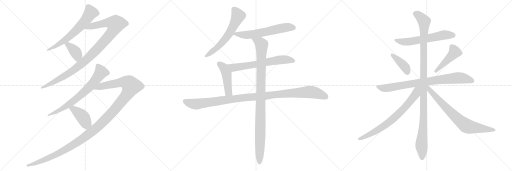
t = 0.00 s
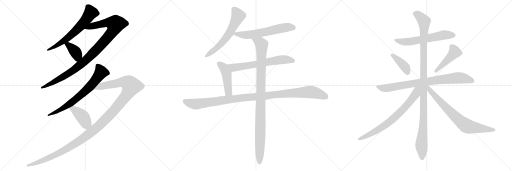
t = 3.21 s
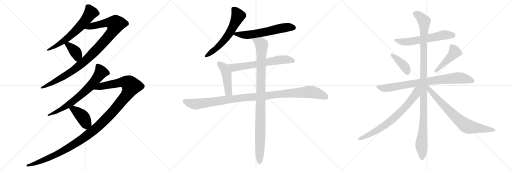
t = 6.43 s
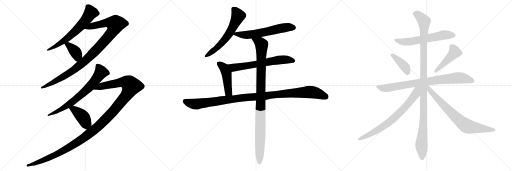
t = 9.64 s
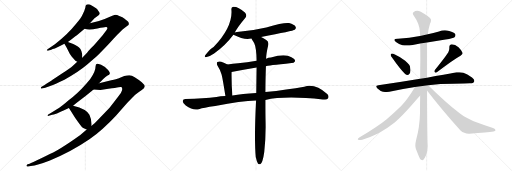
t = 12.85 s
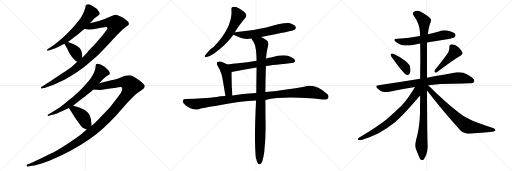
t = 16.06 s

The animated SVG that drew these frames (rendered in a browser with its animation timeline set to each time). Animation: 19 CSS @keyframes rules; one cycle of 16.06 s.

<svg version="1.1" viewBox="0 0 3072 1024" xmlns="http://www.w3.org/2000/svg">
  <g stroke="lightgray" stroke-dasharray="1,1" stroke-width="1" transform="scale(4, 4)">
    <line x1="0" y1="0" x2="256" y2="256"></line>
    <line x1="256" y1="0" x2="0" y2="256"></line>
    <line x1="128" y1="0" x2="128" y2="256"></line>
    <line x1="0" y1="128" x2="256" y2="128"></line>
    <line x1="256" y1="0" x2="512" y2="256"></line>
    <line x1="512" y1="0" x2="256" y2="256"></line>
    <line x1="384" y1="0" x2="384" y2="256"></line>
    <line x1="256" y1="128" x2="512" y2="128"></line>
    <line x1="512" y1="0" x2="768" y2="256"></line>
    <line x1="768" y1="0" x2="512" y2="256"></line>
    <line x1="640" y1="0" x2="640" y2="256"></line>
    <line x1="512" y1="128" x2="768" y2="128"></line>
  </g>
<g transform="scale(1, -1) translate(0, -850)">
   <style type="text/css">
    @keyframes keyframes0 {
      from {
       stroke: black;
       stroke-dashoffset: 644;
       stroke-width: 128;
       }
       68% {
       animation-timing-function: step-end;
       stroke: black;
       stroke-dashoffset: 0;
       stroke-width: 128;
       }
       to {
       stroke: black;
       stroke-width: 1024;
       }
       }
       #make-me-a-hanzi-animation-0 {
         animation: keyframes0 0.774089s both;
         animation-delay: 0.000000s;
         animation-timing-function: linear;
       }
    @keyframes keyframes1 {
      from {
       stroke: black;
       stroke-dashoffset: 1035;
       stroke-width: 128;
       }
       77% {
       animation-timing-function: step-end;
       stroke: black;
       stroke-dashoffset: 0;
       stroke-width: 128;
       }
       to {
       stroke: black;
       stroke-width: 1024;
       }
       }
       #make-me-a-hanzi-animation-1 {
         animation: keyframes1 1.092285s both;
         animation-delay: 0.774089s;
         animation-timing-function: linear;
       }
    @keyframes keyframes2 {
      from {
       stroke: black;
       stroke-dashoffset: 381;
       stroke-width: 128;
       }
       55% {
       animation-timing-function: step-end;
       stroke: black;
       stroke-dashoffset: 0;
       stroke-width: 128;
       }
       to {
       stroke: black;
       stroke-width: 1024;
       }
       }
       #make-me-a-hanzi-animation-2 {
         animation: keyframes2 0.560059s both;
         animation-delay: 1.866374s;
         animation-timing-function: linear;
       }
    @keyframes keyframes3 {
      from {
       stroke: black;
       stroke-dashoffset: 718;
       stroke-width: 128;
       }
       70% {
       animation-timing-function: step-end;
       stroke: black;
       stroke-dashoffset: 0;
       stroke-width: 128;
       }
       to {
       stroke: black;
       stroke-width: 1024;
       }
       }
       #make-me-a-hanzi-animation-3 {
         animation: keyframes3 0.834310s both;
         animation-delay: 2.426433s;
         animation-timing-function: linear;
       }
    @keyframes keyframes4 {
      from {
       stroke: black;
       stroke-dashoffset: 1291;
       stroke-width: 128;
       }
       81% {
       animation-timing-function: step-end;
       stroke: black;
       stroke-dashoffset: 0;
       stroke-width: 128;
       }
       to {
       stroke: black;
       stroke-width: 1024;
       }
       }
       #make-me-a-hanzi-animation-4 {
         animation: keyframes4 1.300618s both;
         animation-delay: 3.260743s;
         animation-timing-function: linear;
       }
    @keyframes keyframes5 {
      from {
       stroke: black;
       stroke-dashoffset: 411;
       stroke-width: 128;
       }
       57% {
       animation-timing-function: step-end;
       stroke: black;
       stroke-dashoffset: 0;
       stroke-width: 128;
       }
       to {
       stroke: black;
       stroke-width: 1024;
       }
       }
       #make-me-a-hanzi-animation-5 {
         animation: keyframes5 0.584473s both;
         animation-delay: 4.561361s;
         animation-timing-function: linear;
       }
    @keyframes keyframes6 {
      from {
       stroke: black;
       stroke-dashoffset: 612;
       stroke-width: 128;
       }
       67% {
       animation-timing-function: step-end;
       stroke: black;
       stroke-dashoffset: 0;
       stroke-width: 128;
       }
       to {
       stroke: black;
       stroke-width: 1024;
       }
       }
       #make-me-a-hanzi-animation-6 {
         animation: keyframes6 0.748047s both;
         animation-delay: 5.145834s;
         animation-timing-function: linear;
       }
    @keyframes keyframes7 {
      from {
       stroke: black;
       stroke-dashoffset: 611;
       stroke-width: 128;
       }
       67% {
       animation-timing-function: step-end;
       stroke: black;
       stroke-dashoffset: 0;
       stroke-width: 128;
       }
       to {
       stroke: black;
       stroke-width: 1024;
       }
       }
       #make-me-a-hanzi-animation-7 {
         animation: keyframes7 0.747233s both;
         animation-delay: 5.893881s;
         animation-timing-function: linear;
       }
    @keyframes keyframes8 {
      from {
       stroke: black;
       stroke-dashoffset: 652;
       stroke-width: 128;
       }
       68% {
       animation-timing-function: step-end;
       stroke: black;
       stroke-dashoffset: 0;
       stroke-width: 128;
       }
       to {
       stroke: black;
       stroke-width: 1024;
       }
       }
       #make-me-a-hanzi-animation-8 {
         animation: keyframes8 0.780599s both;
         animation-delay: 6.641114s;
         animation-timing-function: linear;
       }
    @keyframes keyframes9 {
      from {
       stroke: black;
       stroke-dashoffset: 467;
       stroke-width: 128;
       }
       60% {
       animation-timing-function: step-end;
       stroke: black;
       stroke-dashoffset: 0;
       stroke-width: 128;
       }
       to {
       stroke: black;
       stroke-width: 1024;
       }
       }
       #make-me-a-hanzi-animation-9 {
         animation: keyframes9 0.630046s both;
         animation-delay: 7.421713s;
         animation-timing-function: linear;
       }
    @keyframes keyframes10 {
      from {
       stroke: black;
       stroke-dashoffset: 1114;
       stroke-width: 128;
       }
       78% {
       animation-timing-function: step-end;
       stroke: black;
       stroke-dashoffset: 0;
       stroke-width: 128;
       }
       to {
       stroke: black;
       stroke-width: 1024;
       }
       }
       #make-me-a-hanzi-animation-10 {
         animation: keyframes10 1.156576s both;
         animation-delay: 8.051759s;
         animation-timing-function: linear;
       }
    @keyframes keyframes11 {
      from {
       stroke: black;
       stroke-dashoffset: 1029;
       stroke-width: 128;
       }
       77% {
       animation-timing-function: step-end;
       stroke: black;
       stroke-dashoffset: 0;
       stroke-width: 128;
       }
       to {
       stroke: black;
       stroke-width: 1024;
       }
       }
       #make-me-a-hanzi-animation-11 {
         animation: keyframes11 1.087402s both;
         animation-delay: 9.208335s;
         animation-timing-function: linear;
       }
    @keyframes keyframes12 {
      from {
       stroke: black;
       stroke-dashoffset: 608;
       stroke-width: 128;
       }
       66% {
       animation-timing-function: step-end;
       stroke: black;
       stroke-dashoffset: 0;
       stroke-width: 128;
       }
       to {
       stroke: black;
       stroke-width: 1024;
       }
       }
       #make-me-a-hanzi-animation-12 {
         animation: keyframes12 0.744792s both;
         animation-delay: 10.295737s;
         animation-timing-function: linear;
       }
    @keyframes keyframes13 {
      from {
       stroke: black;
       stroke-dashoffset: 399;
       stroke-width: 128;
       }
       56% {
       animation-timing-function: step-end;
       stroke: black;
       stroke-dashoffset: 0;
       stroke-width: 128;
       }
       to {
       stroke: black;
       stroke-width: 1024;
       }
       }
       #make-me-a-hanzi-animation-13 {
         animation: keyframes13 0.574707s both;
         animation-delay: 11.040529s;
         animation-timing-function: linear;
       }
    @keyframes keyframes14 {
      from {
       stroke: black;
       stroke-dashoffset: 457;
       stroke-width: 128;
       }
       60% {
       animation-timing-function: step-end;
       stroke: black;
       stroke-dashoffset: 0;
       stroke-width: 128;
       }
       to {
       stroke: black;
       stroke-width: 1024;
       }
       }
       #make-me-a-hanzi-animation-14 {
         animation: keyframes14 0.621908s both;
         animation-delay: 11.615236s;
         animation-timing-function: linear;
       }
    @keyframes keyframes15 {
      from {
       stroke: black;
       stroke-dashoffset: 828;
       stroke-width: 128;
       }
       73% {
       animation-timing-function: step-end;
       stroke: black;
       stroke-dashoffset: 0;
       stroke-width: 128;
       }
       to {
       stroke: black;
       stroke-width: 1024;
       }
       }
       #make-me-a-hanzi-animation-15 {
         animation: keyframes15 0.923828s both;
         animation-delay: 12.237144s;
         animation-timing-function: linear;
       }
    @keyframes keyframes16 {
      from {
       stroke: black;
       stroke-dashoffset: 1147;
       stroke-width: 128;
       }
       79% {
       animation-timing-function: step-end;
       stroke: black;
       stroke-dashoffset: 0;
       stroke-width: 128;
       }
       to {
       stroke: black;
       stroke-width: 1024;
       }
       }
       #make-me-a-hanzi-animation-16 {
         animation: keyframes16 1.183431s both;
         animation-delay: 13.160972s;
         animation-timing-function: linear;
       }
    @keyframes keyframes17 {
      from {
       stroke: black;
       stroke-dashoffset: 741;
       stroke-width: 128;
       }
       71% {
       animation-timing-function: step-end;
       stroke: black;
       stroke-dashoffset: 0;
       stroke-width: 128;
       }
       to {
       stroke: black;
       stroke-width: 1024;
       }
       }
       #make-me-a-hanzi-animation-17 {
         animation: keyframes17 0.853027s both;
         animation-delay: 14.344403s;
         animation-timing-function: linear;
       }
    @keyframes keyframes18 {
      from {
       stroke: black;
       stroke-dashoffset: 755;
       stroke-width: 128;
       }
       71% {
       animation-timing-function: step-end;
       stroke: black;
       stroke-dashoffset: 0;
       stroke-width: 128;
       }
       to {
       stroke: black;
       stroke-width: 1024;
       }
       }
       #make-me-a-hanzi-animation-18 {
         animation: keyframes18 0.864421s both;
         animation-delay: 15.197430s;
         animation-timing-function: linear;
       }
</style>
<path d="M 528.5 826.0 Q 512.5 826.0 512.5 808.0 Q 507.5 785.0 493.5 760.0 Q 489.5 748.0 455.5 707.0 Q 404.5 643.0 329.5 586.0 L 287.5 557.0 Q 279.5 552.0 280.5 549.0 Q 283.5 545.0 292.5 548.0 L 307.5 553.0 Q 317.5 558.0 323.0 558.0 Q 328.5 558.0 386.5 588.0 L 407.5 599.0 L 427.5 614.0 Q 456.5 635.0 468.5 645.0 L 507.5 678.0 L 539.5 712.0 L 557.5 731.0 Q 567.5 742.0 575.5 747.0 L 593.5 761.0 Q 593.5 762.0 595.5 764.0 Q 602.5 771.0 592.5 782.0 Q 582.5 797.0 576.5 801.0 L 557.5 814.0 Q 545.5 820.0 539.5 824.0 L 528.5 826.0 Z" fill="lightgray"></path> 
<path d="M 463.5 481.0 L 437.5 457.0 Q 421.5 443.0 369.5 408.0 Q 317.5 373.0 307.5 367.0 L 280.5 350.0 Q 270.5 344.0 265.5 339.0 L 249.5 331.0 Q 243.5 326.0 245.5 323.0 Q 246.5 319.0 250.5 320.0 L 271.5 325.0 L 313.5 339.0 Q 321.5 343.0 386.5 373.0 Q 473.5 422.0 521.5 463.0 Q 569.5 503.0 591.5 524.0 Q 612.5 544.0 659.5 594.0 Q 699.5 640.0 711.5 650.0 L 735.5 674.0 L 762.5 695.0 Q 771.5 701.0 772.5 704.0 Q 775.5 719.0 762.5 727.0 Q 757.5 731.0 747.5 739.0 Q 737.5 747.0 715.5 755.0 Q 701.5 762.0 692.5 762.0 Q 683.5 761.0 652.5 747.0 Q 621.5 732.0 593.5 725.0 L 539.5 712.0 C 510.5 705.0 477.5 683.0 507.5 678.0 Q 534.5 669.0 584.5 680.0 Q 633.5 691.0 638.5 689.0 Q 650.5 686.0 638.5 669.0 L 613.5 636.0 Q 607.5 628.0 562.5 578.0 Q 538.5 555.0 531.5 546.0 Q 524.5 536.0 522.5 534.0 L 493.5 504.0 L 463.5 481.0 Z" fill="lightgray"></path> 
<path d="M 386.5 588.0 L 399.5 566.0 L 418.5 528.0 Q 426.5 513.0 452.5 487.0 Q 458.5 484.0 463.5 481.0 C 489.5 466.0 493.5 474.0 493.5 504.0 L 493.5 525.0 L 492.5 527.0 Q 492.5 528.0 492.5 529.0 Q 486.5 561.0 464.5 573.0 Q 450.5 583.0 439.5 587.0 L 407.5 599.0 C 379.5 610.0 372.5 612.0 386.5 588.0 Z" fill="lightgray"></path> 
<path d="M 594.5 352.0 L 619.5 377.0 Q 633.5 391.0 645.5 397.5 Q 657.5 404.0 658.5 409.0 Q 660.5 412.0 655.0 421.5 Q 649.5 431.0 640.5 438.0 Q 629.5 451.0 619.5 455.0 L 606.5 462.0 Q 586.5 470.0 582.5 469.0 Q 573.5 467.0 573.5 453.0 Q 573.5 421.0 541.5 377.0 Q 488.5 311.0 438.5 271.0 Q 431.5 266.0 392.5 233.5 Q 353.5 201.0 331.5 190.0 L 302.5 171.0 L 289.5 164.0 Q 284.5 159.0 285.5 157.0 Q 287.5 155.0 292.5 156.0 L 313.5 162.0 Q 318.5 162.0 341.5 170.5 Q 364.5 179.0 384.5 189.0 L 413.5 203.0 L 438.5 217.0 L 456.5 232.0 Q 499.5 263.0 511.5 273.0 L 561.5 314.0 L 594.5 352.0 Z" fill="lightgray"></path> 
<path d="M 520.5 74.0 L 490.5 49.0 Q 474.5 35.0 419.5 -2.0 Q 363.5 -39.0 335.5 -55.0 Q 306.5 -70.0 247.5 -99.0 Q 188.5 -127.0 177.5 -131.0 L 165.5 -135.0 Q 155.5 -141.0 160.5 -146.0 Q 164.5 -150.0 169.5 -148.0 L 184.5 -145.0 Q 225.5 -141.0 299.5 -112.0 Q 425.5 -61.0 536.5 15.0 Q 617.5 73.0 695.5 157.0 L 757.5 227.0 Q 770.5 241.0 811.5 282.0 Q 833.5 300.0 850.5 311.0 Q 867.5 321.0 868.5 332.0 Q 868.5 343.0 850.5 358.0 Q 831.5 373.0 810.5 386.0 Q 789.5 398.0 777.5 399.0 Q 765.5 400.0 745.5 395.0 L 709.5 380.0 Q 701.5 377.0 667.5 369.0 L 594.5 352.0 C 565.5 345.0 531.5 316.0 561.5 314.0 L 602.5 311.0 L 650.5 319.0 Q 696.5 323.0 711.5 327.0 Q 726.5 331.0 730.5 327.0 Q 734.5 323.0 732.5 309.0 Q 729.5 294.0 708.5 271.0 L 657.5 205.0 L 569.5 113.0 L 549.5 97.0 L 520.5 74.0 Z" fill="lightgray"></path> 
<path d="M 413.5 203.0 L 451.5 143.0 Q 486.5 93.0 492.5 88.0 Q 498.5 83.0 520.5 74.0 C 548.5 62.0 549.5 67.0 549.5 97.0 L 549.5 108.0 Q 549.5 133.0 536.5 162.0 Q 521.5 197.0 438.5 217.0 C 409.5 224.0 398.5 227.0 413.5 203.0 Z" fill="lightgray"></path> 
<path d="M 1409.5 655.5 Q 1413.5 673.5 1473.5 746.5 Q 1483.5 759.5 1469.5 775.5 Q 1427.5 812.5 1399.5 810.5 Q 1386.5 807.5 1388.5 792.5 Q 1397.5 690.5 1281.5 568.5 Q 1265.5 561.5 1232.5 520.5 Q 1222.5 504.5 1239.5 508.5 Q 1258.5 511.5 1284.5 529.5 Q 1354.5 580.5 1400.5 642.5 L 1409.5 655.5 Z" fill="lightgray"></path> 
<path d="M 1566.5 629.5 Q 1758.5 665.5 1768.5 672.5 Q 1778.5 681.5 1773.5 690.5 Q 1766.5 703.5 1734.5 712.5 Q 1707.5 718.5 1597.5 686.5 Q 1506.5 665.5 1421.5 658.5 Q 1412.5 657.5 1409.5 655.5 C 1385.5 649.5 1385.5 649.5 1400.5 642.5 Q 1451.5 617.5 1485.5 616.5 Q 1495.5 617.5 1509.5 619.5 L 1566.5 629.5 Z" fill="lightgray"></path> 
<path d="M 1595.5 453.5 Q 1602.5 456.5 1749.5 472.5 Q 1761.5 471.5 1770.5 483.5 Q 1771.5 496.5 1748.5 507.5 Q 1709.5 531.5 1625.5 505.5 Q 1610.5 504.5 1596.5 498.5 L 1539.5 486.5 Q 1481.5 476.5 1428.5 471.5 Q 1397.5 470.5 1364.5 464.5 C 1334.5 459.5 1360.5 412.5 1389.5 418.5 Q 1456.5 431.5 1539.5 445.5 L 1595.5 453.5 Z" fill="lightgray"></path> 
<path d="M 1364.5 464.5 Q 1346.5 474.5 1327.5 480.5 Q 1314.5 484.5 1304.5 478.5 Q 1297.5 472.5 1304.5 457.5 Q 1320.5 432.5 1329.5 404.5 Q 1336.5 377.5 1352.5 274.5 C 1357.5 244.5 1397.5 247.5 1394.5 277.5 Q 1388.5 337.5 1389.5 418.5 C 1389.5 448.5 1389.5 451.5 1364.5 464.5 Z" fill="lightgray"></path> 
<path d="M 1592.5 251.5 Q 1709.5 278.5 1936.5 254.5 Q 1961.5 250.5 1967.5 259.5 Q 1976.5 272.5 1963.5 286.5 Q 1890.5 352.5 1825.5 330.5 Q 1725.5 312.5 1592.5 298.5 L 1537.5 292.5 Q 1452.5 288.5 1394.5 277.5 L 1352.5 274.5 Q 1321.5 273.5 1298.5 268.5 Q 1223.5 258.5 1112.5 257.5 Q 1097.5 257.5 1096.5 245.5 Q 1095.5 232.5 1114.5 217.5 Q 1159.5 184.5 1197.5 196.5 Q 1216.5 203.5 1291.5 214.5 Q 1447.5 247.5 1536.5 248.5 L 1592.5 251.5 Z" fill="lightgray"></path> 
<path d="M 1534.5 -91.5 Q 1540.5 -119.5 1547.5 -129.5 Q 1553.5 -136.5 1561.5 -134.5 Q 1576.5 -125.5 1585.5 -60.5 Q 1595.5 29.5 1593.5 117.5 Q 1592.5 156.5 1592.5 251.5 L 1592.5 298.5 Q 1592.5 365.5 1595.5 453.5 L 1596.5 498.5 Q 1597.5 531.5 1609.5 581.5 Q 1613.5 600.5 1597.5 610.5 Q 1579.5 623.5 1566.5 629.5 C 1540.5 644.5 1495.5 645.5 1509.5 619.5 Q 1509.5 615.5 1525.5 591.5 Q 1538.5 564.5 1539.5 486.5 L 1539.5 445.5 Q 1538.5 376.5 1537.5 292.5 L 1536.5 248.5 Q 1524.5 17.5 1534.5 -91.5 Z" fill="lightgray"></path> 
<path d="M 2562.0 596.0 L 2673.0 614.0 Q 2721.0 622.0 2727.0 628.0 Q 2733.0 634.0 2733.0 640.0 Q 2733.0 643.0 2732.0 645.0 Q 2725.0 658.0 2695.0 665.0 Q 2682.0 669.0 2669.0 669.0 Q 2651.0 669.0 2634.0 662.0 Q 2600.0 652.0 2567.0 645.0 L 2520.0 635.0 Q 2457.0 622.0 2388.0 618.0 L 2385.0 618.0 Q 2366.0 618.0 2366.0 611.0 Q 2366.0 606.0 2378.0 597.0 Q 2393.0 584.0 2415.0 580.0 Q 2426.0 578.0 2440.0 578.0 Q 2456.0 578.0 2476.0 581.0 Q 2499.0 586.0 2521.0 590.0 L 2562.0 596.0 Z" fill="lightgray"></path> 
<path d="M 2345.0 526.0 Q 2344.0 525.0 2344.0 523.0 Q 2344.0 517.0 2351.0 507.0 Q 2404.0 431.0 2431.0 407.0 Q 2438.0 401.0 2445.0 401.0 Q 2448.0 401.0 2451.0 402.0 Q 2463.0 408.0 2463.0 428.0 Q 2463.0 432.0 2462.0 437.0 Q 2461.0 455.0 2455.0 462.0 Q 2446.0 474.0 2431.0 487.0 Q 2405.0 507.0 2360.0 528.0 Q 2355.0 530.0 2352.0 530.0 Q 2347.0 530.0 2345.0 526.0 Z" fill="lightgray"></path> 
<path d="M 2608.0 430.0 Q 2606.0 426.0 2606.0 423.0 Q 2606.0 419.0 2609.0 417.0 Q 2611.0 415.0 2614.0 415.0 Q 2618.0 415.0 2623.0 419.0 Q 2718.0 492.0 2763.0 517.0 Q 2776.0 525.0 2776.0 531.0 L 2776.0 533.0 Q 2769.0 549.0 2751.0 567.0 Q 2731.0 585.0 2710.0 585.0 Q 2696.0 584.0 2696.0 571.0 L 2696.0 562.0 Q 2696.0 550.0 2690.0 537.0 Q 2662.0 494.0 2608.0 430.0 Z" fill="lightgray"></path> 
<path d="M 2569.0 340.0 Q 2642.0 348.0 2720.0 348.0 Q 2800.0 351.0 2819.0 351.0 Q 2841.0 351.0 2844.0 360.0 Q 2846.0 363.0 2846.0 367.0 Q 2846.0 376.0 2832.0 386.0 Q 2802.0 409.0 2780.0 415.0 Q 2769.0 418.0 2756.0 418.0 Q 2748.0 418.0 2739.0 417.0 Q 2671.0 403.0 2562.0 385.0 L 2521.0 378.0 Q 2405.0 358.0 2270.0 340.0 Q 2257.0 339.0 2257.0 333.0 Q 2257.0 328.0 2265.0 320.0 Q 2280.0 305.0 2298.0 301.0 Q 2311.0 299.0 2321.0 299.0 Q 2329.0 299.0 2336.0 300.0 Q 2409.0 317.0 2490.0 329.0 L 2569.0 340.0 Z" fill="lightgray"></path> 
<path d="M 2562.0 385.0 L 2562.0 596.0 L 2567.0 645.0 Q 2571.0 680.0 2580.0 708.0 Q 2586.0 720.0 2586.0 729.0 Q 2586.0 733.0 2585.0 736.0 Q 2582.0 747.0 2525.0 780.0 Q 2513.0 786.0 2503.0 786.0 Q 2491.0 786.0 2481.0 778.0 Q 2477.0 775.0 2477.0 770.0 Q 2477.0 765.0 2482.0 758.0 Q 2519.0 706.0 2520.0 655.0 L 2520.0 635.0 L 2521.0 590.0 Q 2522.0 542.0 2522.0 491.0 Q 2521.0 435.0 2521.0 378.0 L 2521.0 277.0 Q 2520.0 226.0 2520.0 172.0 Q 2518.0 88.0 2497.0 13.0 Q 2492.0 -7.0 2492.0 -21.0 Q 2492.0 -33.0 2495.0 -41.0 L 2513.0 -86.0 Q 2520.0 -104.0 2526.0 -108.0 Q 2530.0 -110.0 2533.0 -110.0 Q 2538.0 -110.0 2542.0 -106.0 Q 2548.0 -98.0 2557.0 -79.0 Q 2566.0 -55.0 2566.0 -25.0 Q 2563.0 17.0 2562.0 308.0 L 2562.0 385.0 Z" fill="lightgray"></path> 
<path d="M 2490.0 329.0 Q 2446.0 255.0 2407.0 215.0 Q 2363.0 172.0 2320.0 136.0 Q 2273.0 97.0 2158.0 27.0 Q 2147.0 20.0 2147.0 16.0 Q 2147.0 13.0 2150.0 12.0 Q 2154.0 11.0 2159.0 11.0 Q 2165.0 11.0 2174.0 13.0 Q 2222.0 26.0 2271.0 51.0 Q 2323.0 80.0 2368.0 116.0 Q 2410.0 152.0 2471.0 221.0 Q 2517.0 273.0 2520.0 276.0 L 2521.0 277.0 C 2574.0 335.0 2513.0 367.0 2490.0 329.0 Z" fill="lightgray"></path> 
<path d="M 2562.0 308.0 Q 2652.0 191.0 2763.0 68.0 Q 2784.0 49.0 2813.0 49.0 L 2816.0 49.0 Q 2928.0 56.0 2961.0 62.0 Q 2973.0 66.0 2973.0 70.0 Q 2973.0 79.0 2958.0 83.0 Q 2893.0 105.0 2842.0 124.0 Q 2828.0 129.0 2800.0 144.0 Q 2776.0 156.0 2758.0 171.0 Q 2669.0 241.0 2569.0 340.0 C 2548.0 361.0 2535.0 342.0 2562.0 308.0 Z" fill="lightgray"></path> 
      <clipPath id="make-me-a-hanzi-clip-0">
      <path d="M 528.5 826.0 Q 512.5 826.0 512.5 808.0 Q 507.5 785.0 493.5 760.0 Q 489.5 748.0 455.5 707.0 Q 404.5 643.0 329.5 586.0 L 287.5 557.0 Q 279.5 552.0 280.5 549.0 Q 283.5 545.0 292.5 548.0 L 307.5 553.0 Q 317.5 558.0 323.0 558.0 Q 328.5 558.0 386.5 588.0 L 407.5 599.0 L 427.5 614.0 Q 456.5 635.0 468.5 645.0 L 507.5 678.0 L 539.5 712.0 L 557.5 731.0 Q 567.5 742.0 575.5 747.0 L 593.5 761.0 Q 593.5 762.0 595.5 764.0 Q 602.5 771.0 592.5 782.0 Q 582.5 797.0 576.5 801.0 L 557.5 814.0 Q 545.5 820.0 539.5 824.0 L 528.5 826.0 Z" fill="lightgray"></path>
      </clipPath>
      <path clip-path="url(#make-me-a-hanzi-clip-0)" d="M 586.5 772.0 L 544.5 774.0 L 501.5 715.0 L 433.5 646.0 L 369.5 595.0 L 286.5 551.0 " fill="none" id="make-me-a-hanzi-animation-0" stroke-dasharray="516 1032" stroke-linecap="round"></path>

      <clipPath id="make-me-a-hanzi-clip-1">
      <path d="M 463.5 481.0 L 437.5 457.0 Q 421.5 443.0 369.5 408.0 Q 317.5 373.0 307.5 367.0 L 280.5 350.0 Q 270.5 344.0 265.5 339.0 L 249.5 331.0 Q 243.5 326.0 245.5 323.0 Q 246.5 319.0 250.5 320.0 L 271.5 325.0 L 313.5 339.0 Q 321.5 343.0 386.5 373.0 Q 473.5 422.0 521.5 463.0 Q 569.5 503.0 591.5 524.0 Q 612.5 544.0 659.5 594.0 Q 699.5 640.0 711.5 650.0 L 735.5 674.0 L 762.5 695.0 Q 771.5 701.0 772.5 704.0 Q 775.5 719.0 762.5 727.0 Q 757.5 731.0 747.5 739.0 Q 737.5 747.0 715.5 755.0 Q 701.5 762.0 692.5 762.0 Q 683.5 761.0 652.5 747.0 Q 621.5 732.0 593.5 725.0 L 539.5 712.0 C 510.5 705.0 477.5 683.0 507.5 678.0 Q 534.5 669.0 584.5 680.0 Q 633.5 691.0 638.5 689.0 Q 650.5 686.0 638.5 669.0 L 613.5 636.0 Q 607.5 628.0 562.5 578.0 Q 538.5 555.0 531.5 546.0 Q 524.5 536.0 522.5 534.0 L 493.5 504.0 L 463.5 481.0 Z" fill="lightgray"></path>
      </clipPath>
      <path clip-path="url(#make-me-a-hanzi-clip-1)" d="M 514.5 682.0 L 638.5 714.0 L 692.5 706.0 L 686.5 683.0 L 657.5 639.0 L 513.5 487.0 L 399.5 403.0 L 289.5 341.0 L 249.5 325.0 " fill="none" id="make-me-a-hanzi-animation-1" stroke-dasharray="907 1814" stroke-linecap="round"></path>

      <clipPath id="make-me-a-hanzi-clip-2">
      <path d="M 386.5 588.0 L 399.5 566.0 L 418.5 528.0 Q 426.5 513.0 452.5 487.0 Q 458.5 484.0 463.5 481.0 C 489.5 466.0 493.5 474.0 493.5 504.0 L 493.5 525.0 L 492.5 527.0 Q 492.5 528.0 492.5 529.0 Q 486.5 561.0 464.5 573.0 Q 450.5 583.0 439.5 587.0 L 407.5 599.0 C 379.5 610.0 372.5 612.0 386.5 588.0 Z" fill="lightgray"></path>
      </clipPath>
      <path clip-path="url(#make-me-a-hanzi-clip-2)" d="M 394.5 585.0 L 410.5 580.0 L 455.5 535.0 L 463.5 519.0 L 462.5 492.0 " fill="none" id="make-me-a-hanzi-animation-2" stroke-dasharray="253 506" stroke-linecap="round"></path>

      <clipPath id="make-me-a-hanzi-clip-3">
      <path d="M 594.5 352.0 L 619.5 377.0 Q 633.5 391.0 645.5 397.5 Q 657.5 404.0 658.5 409.0 Q 660.5 412.0 655.0 421.5 Q 649.5 431.0 640.5 438.0 Q 629.5 451.0 619.5 455.0 L 606.5 462.0 Q 586.5 470.0 582.5 469.0 Q 573.5 467.0 573.5 453.0 Q 573.5 421.0 541.5 377.0 Q 488.5 311.0 438.5 271.0 Q 431.5 266.0 392.5 233.5 Q 353.5 201.0 331.5 190.0 L 302.5 171.0 L 289.5 164.0 Q 284.5 159.0 285.5 157.0 Q 287.5 155.0 292.5 156.0 L 313.5 162.0 Q 318.5 162.0 341.5 170.5 Q 364.5 179.0 384.5 189.0 L 413.5 203.0 L 438.5 217.0 L 456.5 232.0 Q 499.5 263.0 511.5 273.0 L 561.5 314.0 L 594.5 352.0 Z" fill="lightgray"></path>
      </clipPath>
      <path clip-path="url(#make-me-a-hanzi-clip-3)" d="M 584.5 459.0 L 606.5 418.0 L 539.5 331.0 L 422.5 231.0 L 359.5 190.0 L 289.5 159.0 " fill="none" id="make-me-a-hanzi-animation-3" stroke-dasharray="590 1180" stroke-linecap="round"></path>

      <clipPath id="make-me-a-hanzi-clip-4">
      <path d="M 520.5 74.0 L 490.5 49.0 Q 474.5 35.0 419.5 -2.0 Q 363.5 -39.0 335.5 -55.0 Q 306.5 -70.0 247.5 -99.0 Q 188.5 -127.0 177.5 -131.0 L 165.5 -135.0 Q 155.5 -141.0 160.5 -146.0 Q 164.5 -150.0 169.5 -148.0 L 184.5 -145.0 Q 225.5 -141.0 299.5 -112.0 Q 425.5 -61.0 536.5 15.0 Q 617.5 73.0 695.5 157.0 L 757.5 227.0 Q 770.5 241.0 811.5 282.0 Q 833.5 300.0 850.5 311.0 Q 867.5 321.0 868.5 332.0 Q 868.5 343.0 850.5 358.0 Q 831.5 373.0 810.5 386.0 Q 789.5 398.0 777.5 399.0 Q 765.5 400.0 745.5 395.0 L 709.5 380.0 Q 701.5 377.0 667.5 369.0 L 594.5 352.0 C 565.5 345.0 531.5 316.0 561.5 314.0 L 602.5 311.0 L 650.5 319.0 Q 696.5 323.0 711.5 327.0 Q 726.5 331.0 730.5 327.0 Q 734.5 323.0 732.5 309.0 Q 729.5 294.0 708.5 271.0 L 657.5 205.0 L 569.5 113.0 L 549.5 97.0 L 520.5 74.0 Z" fill="lightgray"></path>
      </clipPath>
      <path clip-path="url(#make-me-a-hanzi-clip-4)" d="M 568.5 316.0 L 606.5 334.0 L 726.5 357.0 L 768.5 353.0 L 787.5 334.0 L 753.5 272.0 L 668.5 171.0 L 548.5 59.0 L 464.5 -2.0 L 343.5 -73.0 L 237.5 -120.0 L 166.5 -142.0 " fill="none" id="make-me-a-hanzi-animation-4" stroke-dasharray="1163 2326" stroke-linecap="round"></path>

      <clipPath id="make-me-a-hanzi-clip-5">
      <path d="M 413.5 203.0 L 451.5 143.0 Q 486.5 93.0 492.5 88.0 Q 498.5 83.0 520.5 74.0 C 548.5 62.0 549.5 67.0 549.5 97.0 L 549.5 108.0 Q 549.5 133.0 536.5 162.0 Q 521.5 197.0 438.5 217.0 C 409.5 224.0 398.5 227.0 413.5 203.0 Z" fill="lightgray"></path>
      </clipPath>
      <path clip-path="url(#make-me-a-hanzi-clip-5)" d="M 423.5 201.0 L 443.5 195.0 L 471.5 173.0 L 494.5 152.0 L 513.5 117.0 L 537.5 103.0 " fill="none" id="make-me-a-hanzi-animation-5" stroke-dasharray="283 566" stroke-linecap="round"></path>

      <clipPath id="make-me-a-hanzi-clip-6">
      <path d="M 1409.5 655.5 Q 1413.5 673.5 1473.5 746.5 Q 1483.5 759.5 1469.5 775.5 Q 1427.5 812.5 1399.5 810.5 Q 1386.5 807.5 1388.5 792.5 Q 1397.5 690.5 1281.5 568.5 Q 1265.5 561.5 1232.5 520.5 Q 1222.5 504.5 1239.5 508.5 Q 1258.5 511.5 1284.5 529.5 Q 1354.5 580.5 1400.5 642.5 L 1409.5 655.5 Z" fill="lightgray"></path>
      </clipPath>
      <path clip-path="url(#make-me-a-hanzi-clip-6)" d="M 1401.5 796.5 L 1428.5 755.5 L 1384.5 663.5 L 1324.5 586.5 L 1293.5 555.5 L 1242.5 518.5 " fill="none" id="make-me-a-hanzi-animation-6" stroke-dasharray="484 968" stroke-linecap="round"></path>

      <clipPath id="make-me-a-hanzi-clip-7">
      <path d="M 1566.5 629.5 Q 1758.5 665.5 1768.5 672.5 Q 1778.5 681.5 1773.5 690.5 Q 1766.5 703.5 1734.5 712.5 Q 1707.5 718.5 1597.5 686.5 Q 1506.5 665.5 1421.5 658.5 Q 1412.5 657.5 1409.5 655.5 C 1385.5 649.5 1385.5 649.5 1400.5 642.5 Q 1451.5 617.5 1485.5 616.5 Q 1495.5 617.5 1509.5 619.5 L 1566.5 629.5 Z" fill="lightgray"></path>
      </clipPath>
      <path clip-path="url(#make-me-a-hanzi-clip-7)" d="M 1411.5 644.5 L 1499.5 642.5 L 1715.5 686.5 L 1761.5 684.5 " fill="none" id="make-me-a-hanzi-animation-7" stroke-dasharray="483 966" stroke-linecap="round"></path>

      <clipPath id="make-me-a-hanzi-clip-8">
      <path d="M 1595.5 453.5 Q 1602.5 456.5 1749.5 472.5 Q 1761.5 471.5 1770.5 483.5 Q 1771.5 496.5 1748.5 507.5 Q 1709.5 531.5 1625.5 505.5 Q 1610.5 504.5 1596.5 498.5 L 1539.5 486.5 Q 1481.5 476.5 1428.5 471.5 Q 1397.5 470.5 1364.5 464.5 C 1334.5 459.5 1360.5 412.5 1389.5 418.5 Q 1456.5 431.5 1539.5 445.5 L 1595.5 453.5 Z" fill="lightgray"></path>
      </clipPath>
      <path clip-path="url(#make-me-a-hanzi-clip-8)" d="M 1371.5 461.5 L 1405.5 445.5 L 1691.5 493.5 L 1759.5 485.5 " fill="none" id="make-me-a-hanzi-animation-8" stroke-dasharray="524 1048" stroke-linecap="round"></path>

      <clipPath id="make-me-a-hanzi-clip-9">
      <path d="M 1364.5 464.5 Q 1346.5 474.5 1327.5 480.5 Q 1314.5 484.5 1304.5 478.5 Q 1297.5 472.5 1304.5 457.5 Q 1320.5 432.5 1329.5 404.5 Q 1336.5 377.5 1352.5 274.5 C 1357.5 244.5 1397.5 247.5 1394.5 277.5 Q 1388.5 337.5 1389.5 418.5 C 1389.5 448.5 1389.5 451.5 1364.5 464.5 Z" fill="lightgray"></path>
      </clipPath>
      <path clip-path="url(#make-me-a-hanzi-clip-9)" d="M 1313.5 469.5 L 1344.5 443.5 L 1354.5 421.5 L 1368.5 309.5 L 1372.5 296.5 L 1387.5 283.5 " fill="none" id="make-me-a-hanzi-animation-9" stroke-dasharray="339 678" stroke-linecap="round"></path>

      <clipPath id="make-me-a-hanzi-clip-10">
      <path d="M 1592.5 251.5 Q 1709.5 278.5 1936.5 254.5 Q 1961.5 250.5 1967.5 259.5 Q 1976.5 272.5 1963.5 286.5 Q 1890.5 352.5 1825.5 330.5 Q 1725.5 312.5 1592.5 298.5 L 1537.5 292.5 Q 1452.5 288.5 1394.5 277.5 L 1352.5 274.5 Q 1321.5 273.5 1298.5 268.5 Q 1223.5 258.5 1112.5 257.5 Q 1097.5 257.5 1096.5 245.5 Q 1095.5 232.5 1114.5 217.5 Q 1159.5 184.5 1197.5 196.5 Q 1216.5 203.5 1291.5 214.5 Q 1447.5 247.5 1536.5 248.5 L 1592.5 251.5 Z" fill="lightgray"></path>
      </clipPath>
      <path clip-path="url(#make-me-a-hanzi-clip-10)" d="M 1109.5 244.5 L 1135.5 232.5 L 1184.5 226.5 L 1477.5 267.5 L 1841.5 298.5 L 1898.5 292.5 L 1955.5 269.5 " fill="none" id="make-me-a-hanzi-animation-10" stroke-dasharray="986 1972" stroke-linecap="round"></path>

      <clipPath id="make-me-a-hanzi-clip-11">
      <path d="M 1534.5 -91.5 Q 1540.5 -119.5 1547.5 -129.5 Q 1553.5 -136.5 1561.5 -134.5 Q 1576.5 -125.5 1585.5 -60.5 Q 1595.5 29.5 1593.5 117.5 Q 1592.5 156.5 1592.5 251.5 L 1592.5 298.5 Q 1592.5 365.5 1595.5 453.5 L 1596.5 498.5 Q 1597.5 531.5 1609.5 581.5 Q 1613.5 600.5 1597.5 610.5 Q 1579.5 623.5 1566.5 629.5 C 1540.5 644.5 1495.5 645.5 1509.5 619.5 Q 1509.5 615.5 1525.5 591.5 Q 1538.5 564.5 1539.5 486.5 L 1539.5 445.5 Q 1538.5 376.5 1537.5 292.5 L 1536.5 248.5 Q 1524.5 17.5 1534.5 -91.5 Z" fill="lightgray"></path>
      </clipPath>
      <path clip-path="url(#make-me-a-hanzi-clip-11)" d="M 1516.5 619.5 L 1562.5 592.5 L 1570.5 581.5 L 1557.5 -124.5 " fill="none" id="make-me-a-hanzi-animation-11" stroke-dasharray="901 1802" stroke-linecap="round"></path>

      <clipPath id="make-me-a-hanzi-clip-12">
      <path d="M 2562.0 596.0 L 2673.0 614.0 Q 2721.0 622.0 2727.0 628.0 Q 2733.0 634.0 2733.0 640.0 Q 2733.0 643.0 2732.0 645.0 Q 2725.0 658.0 2695.0 665.0 Q 2682.0 669.0 2669.0 669.0 Q 2651.0 669.0 2634.0 662.0 Q 2600.0 652.0 2567.0 645.0 L 2520.0 635.0 Q 2457.0 622.0 2388.0 618.0 L 2385.0 618.0 Q 2366.0 618.0 2366.0 611.0 Q 2366.0 606.0 2378.0 597.0 Q 2393.0 584.0 2415.0 580.0 Q 2426.0 578.0 2440.0 578.0 Q 2456.0 578.0 2476.0 581.0 Q 2499.0 586.0 2521.0 590.0 L 2562.0 596.0 Z" fill="lightgray"></path>
      </clipPath>
      <path clip-path="url(#make-me-a-hanzi-clip-12)" d="M 2372.0 610.0 L 2434.0 599.0 L 2657.0 640.0 L 2719.0 640.0 " fill="none" id="make-me-a-hanzi-animation-12" stroke-dasharray="480 960" stroke-linecap="round"></path>

      <clipPath id="make-me-a-hanzi-clip-13">
      <path d="M 2345.0 526.0 Q 2344.0 525.0 2344.0 523.0 Q 2344.0 517.0 2351.0 507.0 Q 2404.0 431.0 2431.0 407.0 Q 2438.0 401.0 2445.0 401.0 Q 2448.0 401.0 2451.0 402.0 Q 2463.0 408.0 2463.0 428.0 Q 2463.0 432.0 2462.0 437.0 Q 2461.0 455.0 2455.0 462.0 Q 2446.0 474.0 2431.0 487.0 Q 2405.0 507.0 2360.0 528.0 Q 2355.0 530.0 2352.0 530.0 Q 2347.0 530.0 2345.0 526.0 Z" fill="lightgray"></path>
      </clipPath>
      <path clip-path="url(#make-me-a-hanzi-clip-13)" d="M 2352.0 522.0 L 2425.0 455.0 L 2446.0 416.0 " fill="none" id="make-me-a-hanzi-animation-13" stroke-dasharray="271 542" stroke-linecap="round"></path>

      <clipPath id="make-me-a-hanzi-clip-14">
      <path d="M 2608.0 430.0 Q 2606.0 426.0 2606.0 423.0 Q 2606.0 419.0 2609.0 417.0 Q 2611.0 415.0 2614.0 415.0 Q 2618.0 415.0 2623.0 419.0 Q 2718.0 492.0 2763.0 517.0 Q 2776.0 525.0 2776.0 531.0 L 2776.0 533.0 Q 2769.0 549.0 2751.0 567.0 Q 2731.0 585.0 2710.0 585.0 Q 2696.0 584.0 2696.0 571.0 L 2696.0 562.0 Q 2696.0 550.0 2690.0 537.0 Q 2662.0 494.0 2608.0 430.0 Z" fill="lightgray"></path>
      </clipPath>
      <path clip-path="url(#make-me-a-hanzi-clip-14)" d="M 2709.0 572.0 L 2729.0 539.0 L 2615.0 424.0 " fill="none" id="make-me-a-hanzi-animation-14" stroke-dasharray="329 658" stroke-linecap="round"></path>

      <clipPath id="make-me-a-hanzi-clip-15">
      <path d="M 2569.0 340.0 Q 2642.0 348.0 2720.0 348.0 Q 2800.0 351.0 2819.0 351.0 Q 2841.0 351.0 2844.0 360.0 Q 2846.0 363.0 2846.0 367.0 Q 2846.0 376.0 2832.0 386.0 Q 2802.0 409.0 2780.0 415.0 Q 2769.0 418.0 2756.0 418.0 Q 2748.0 418.0 2739.0 417.0 Q 2671.0 403.0 2562.0 385.0 L 2521.0 378.0 Q 2405.0 358.0 2270.0 340.0 Q 2257.0 339.0 2257.0 333.0 Q 2257.0 328.0 2265.0 320.0 Q 2280.0 305.0 2298.0 301.0 Q 2311.0 299.0 2321.0 299.0 Q 2329.0 299.0 2336.0 300.0 Q 2409.0 317.0 2490.0 329.0 L 2569.0 340.0 Z" fill="lightgray"></path>
      </clipPath>
      <path clip-path="url(#make-me-a-hanzi-clip-15)" d="M 2267.0 330.0 L 2327.0 323.0 L 2517.0 356.0 L 2740.0 383.0 L 2775.0 383.0 L 2832.0 367.0 " fill="none" id="make-me-a-hanzi-animation-15" stroke-dasharray="700 1400" stroke-linecap="round"></path>

      <clipPath id="make-me-a-hanzi-clip-16">
      <path d="M 2562.0 385.0 L 2562.0 596.0 L 2567.0 645.0 Q 2571.0 680.0 2580.0 708.0 Q 2586.0 720.0 2586.0 729.0 Q 2586.0 733.0 2585.0 736.0 Q 2582.0 747.0 2525.0 780.0 Q 2513.0 786.0 2503.0 786.0 Q 2491.0 786.0 2481.0 778.0 Q 2477.0 775.0 2477.0 770.0 Q 2477.0 765.0 2482.0 758.0 Q 2519.0 706.0 2520.0 655.0 L 2520.0 635.0 L 2521.0 590.0 Q 2522.0 542.0 2522.0 491.0 Q 2521.0 435.0 2521.0 378.0 L 2521.0 277.0 Q 2520.0 226.0 2520.0 172.0 Q 2518.0 88.0 2497.0 13.0 Q 2492.0 -7.0 2492.0 -21.0 Q 2492.0 -33.0 2495.0 -41.0 L 2513.0 -86.0 Q 2520.0 -104.0 2526.0 -108.0 Q 2530.0 -110.0 2533.0 -110.0 Q 2538.0 -110.0 2542.0 -106.0 Q 2548.0 -98.0 2557.0 -79.0 Q 2566.0 -55.0 2566.0 -25.0 Q 2563.0 17.0 2562.0 308.0 L 2562.0 385.0 Z" fill="lightgray"></path>
      </clipPath>
      <path clip-path="url(#make-me-a-hanzi-clip-16)" d="M 2490.0 768.0 L 2521.0 750.0 L 2536.0 734.0 L 2545.0 712.0 L 2543.0 173.0 L 2529.0 -13.0 L 2533.0 -97.0 " fill="none" id="make-me-a-hanzi-animation-16" stroke-dasharray="1019 2038" stroke-linecap="round"></path>

      <clipPath id="make-me-a-hanzi-clip-17">
      <path d="M 2490.0 329.0 Q 2446.0 255.0 2407.0 215.0 Q 2363.0 172.0 2320.0 136.0 Q 2273.0 97.0 2158.0 27.0 Q 2147.0 20.0 2147.0 16.0 Q 2147.0 13.0 2150.0 12.0 Q 2154.0 11.0 2159.0 11.0 Q 2165.0 11.0 2174.0 13.0 Q 2222.0 26.0 2271.0 51.0 Q 2323.0 80.0 2368.0 116.0 Q 2410.0 152.0 2471.0 221.0 Q 2517.0 273.0 2520.0 276.0 L 2521.0 277.0 C 2574.0 335.0 2513.0 367.0 2490.0 329.0 Z" fill="lightgray"></path>
      </clipPath>
      <path clip-path="url(#make-me-a-hanzi-clip-17)" d="M 2514.0 326.0 L 2501.0 311.0 L 2495.0 287.0 L 2464.0 244.0 L 2366.0 144.0 L 2327.0 112.0 L 2230.0 50.0 L 2166.0 19.0 L 2155.0 19.0 " fill="none" id="make-me-a-hanzi-animation-17" stroke-dasharray="613 1226" stroke-linecap="round"></path>

      <clipPath id="make-me-a-hanzi-clip-18">
      <path d="M 2562.0 308.0 Q 2652.0 191.0 2763.0 68.0 Q 2784.0 49.0 2813.0 49.0 L 2816.0 49.0 Q 2928.0 56.0 2961.0 62.0 Q 2973.0 66.0 2973.0 70.0 Q 2973.0 79.0 2958.0 83.0 Q 2893.0 105.0 2842.0 124.0 Q 2828.0 129.0 2800.0 144.0 Q 2776.0 156.0 2758.0 171.0 Q 2669.0 241.0 2569.0 340.0 C 2548.0 361.0 2535.0 342.0 2562.0 308.0 Z" fill="lightgray"></path>
      </clipPath>
      <path clip-path="url(#make-me-a-hanzi-clip-18)" d="M 2567.0 331.0 L 2578.0 311.0 L 2638.0 244.0 L 2738.0 144.0 L 2794.0 98.0 L 2824.0 88.0 L 2964.0 70.0 " fill="none" id="make-me-a-hanzi-animation-18" stroke-dasharray="627 1254" stroke-linecap="round"></path>

</g>
</svg>
